Labelled photos from "patch_dataset", an image-classification folder in anurag3401/High_Resolution_Histopathology_AI. The possible labels are: benign, malignant.

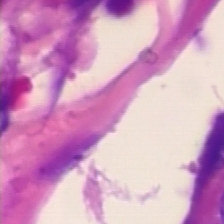
Label: malignant

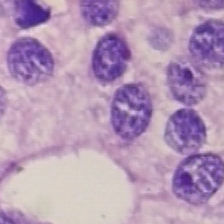
Label: malignant

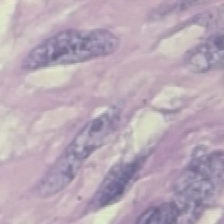
Label: benign

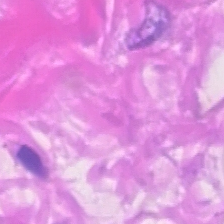
Label: malignant

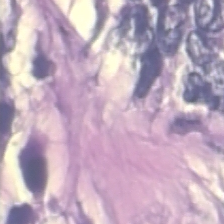
Label: benign

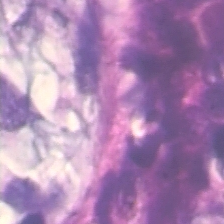
Label: benign
